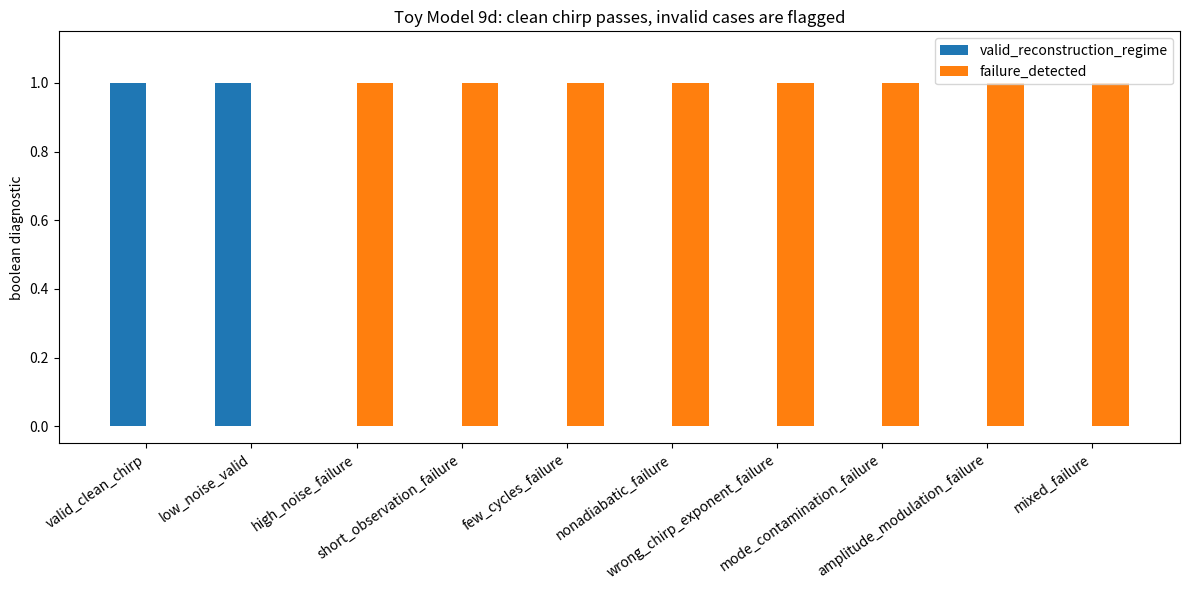
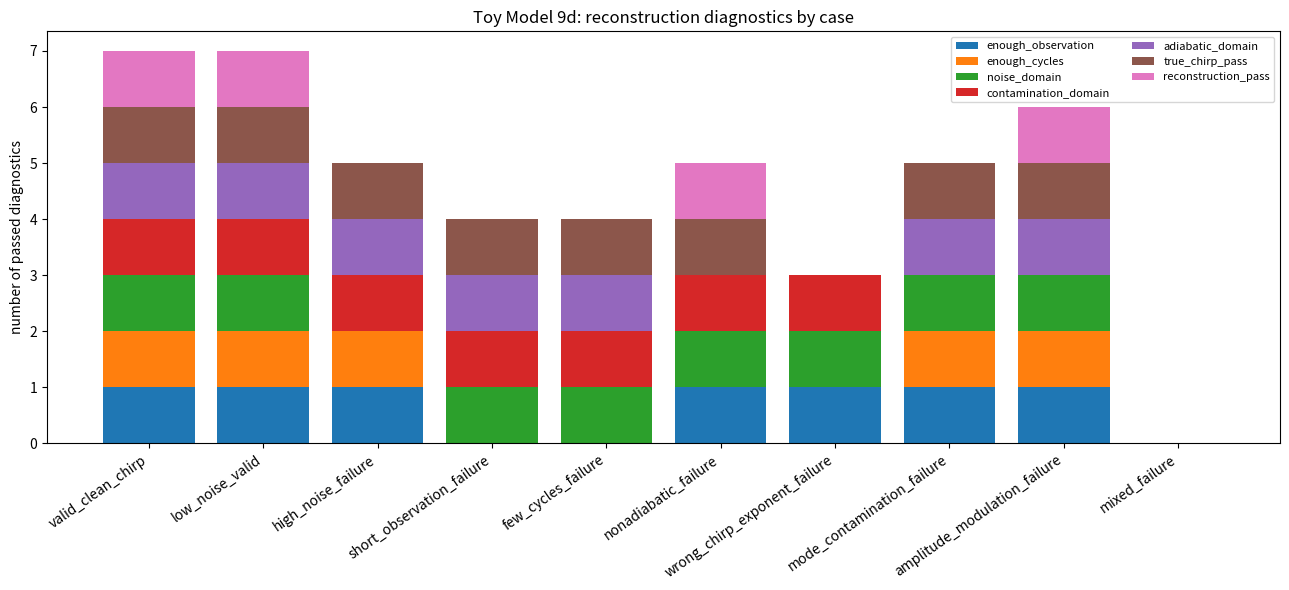
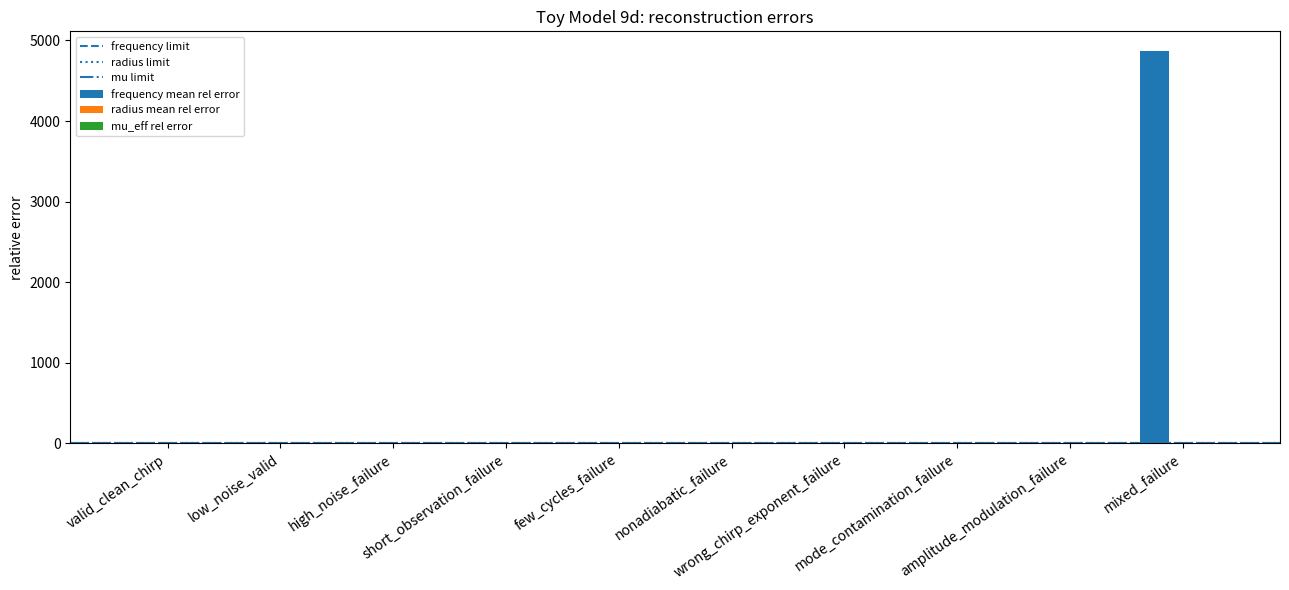
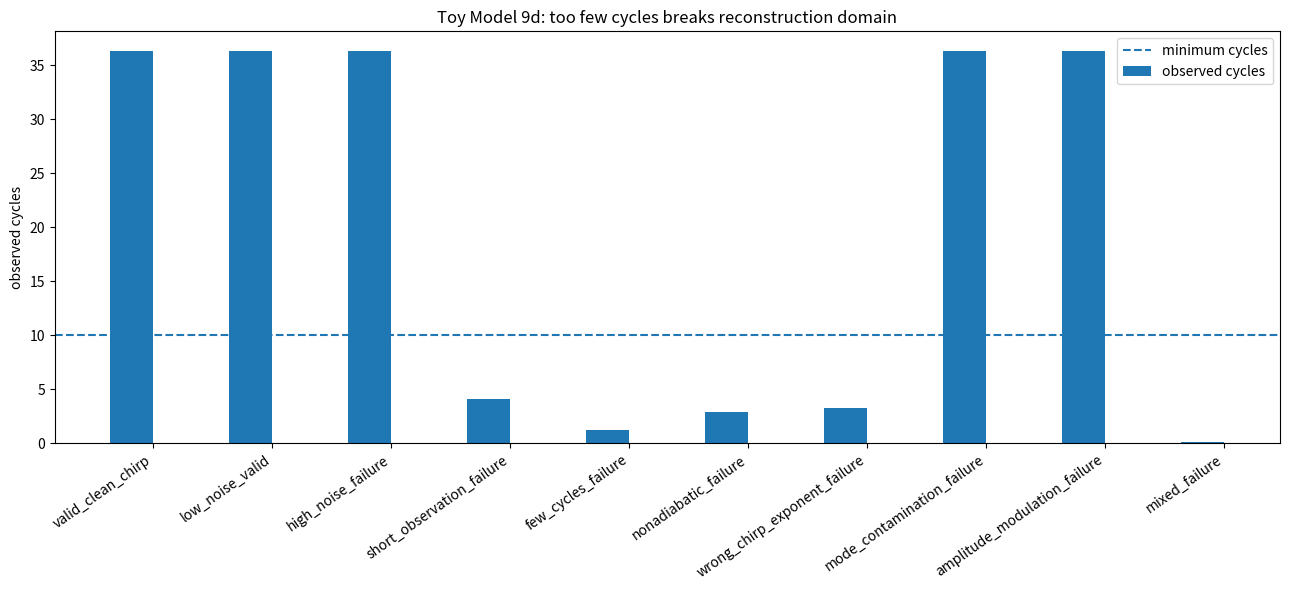
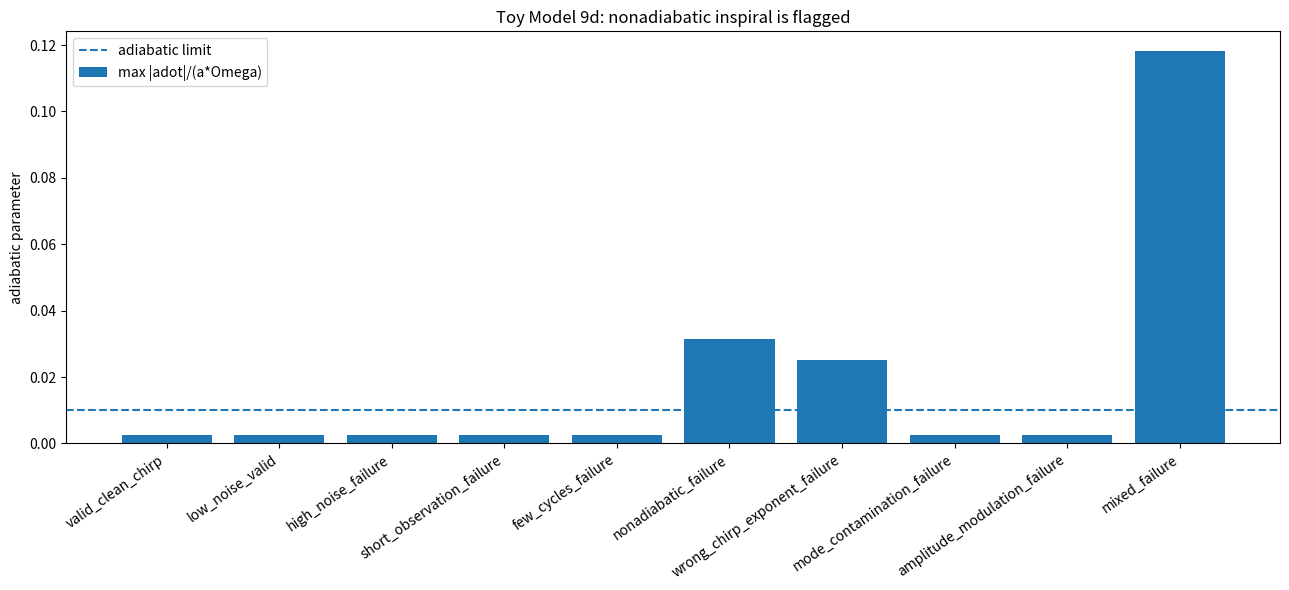
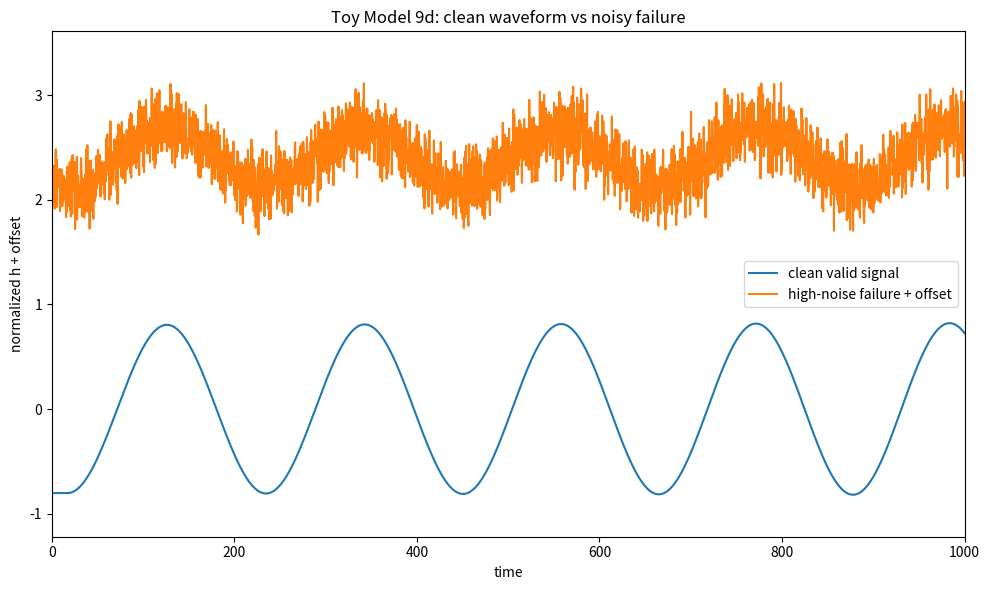
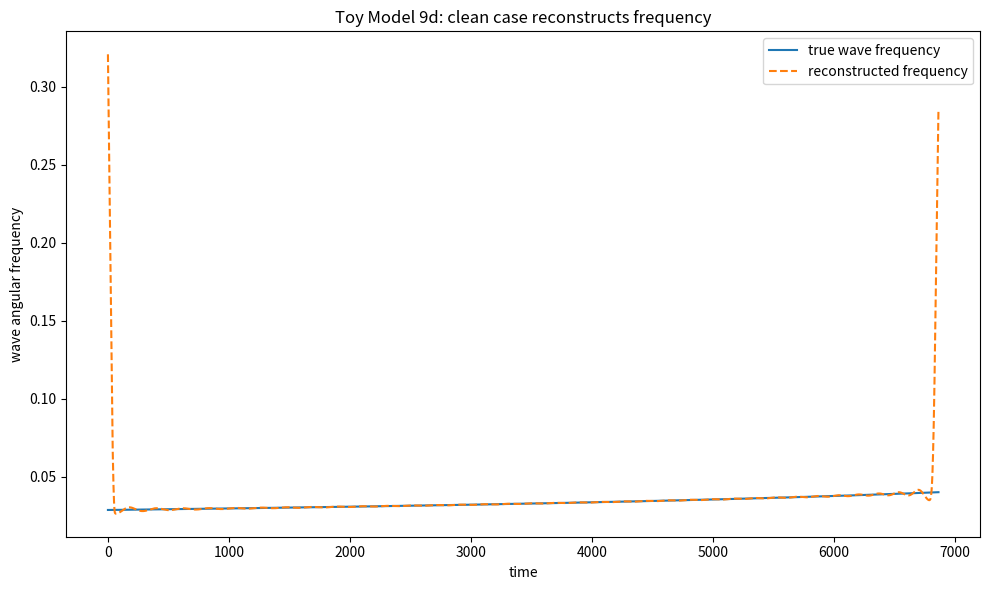

Python code for these plots, in order:
import numpy as np
import matplotlib.pyplot as plt
import csv
import math

# ==============================================================
# TOY MODEL 9d: CHIRP RECONSTRUCTION FAILURE / DOMAIN TEST
# ==============================================================
#
# Formal:
#     Toy 9c valid chirp law:
#
#         omega_wave = 2*Omega
#
#         domega_wave/dt
#             = C_chirp*mu_eff^(5/3)*omega_wave^(11/3)
#
#         omega_wave^(-8/3)
#             = omega_0^(-8/3)
#               - (8/3)*C_chirp*mu_eff^(5/3)*t
#
#     Toy 9d tests when reconstruction fails:
#
#         adiabatic_parameter = |da/dt|/(a*Omega)
#         frequency_error = mean(|omega_rec - omega_true|/omega_true)
#         radius_error = mean(|a_rec - a_true|/a_true)
#         mu_error = |mu_rec - mu_true|/mu_true
#         chirp_line_R2 = R2(omega_rec^(-8/3), t)
#
# Microsoft/plain:
#     valid if:
#         enough_cycles_observed
#         observation_time_long_enough
#         noise_small
#         contamination_small
#         adiabatic_parameter small
#         reconstructed_frequency close to true_frequency
#         reconstructed_radius close to true_radius
#         reconstructed_mu_eff close to true_mu_eff
#         chirp_line_R2 high
#
#     failure if:
#         too_noisy
#         too_short_observation
#         too_few_cycles
#         nonadiabatic_inspiral
#         wrong_chirp_exponent
#         wrong_mode_contamination
#
# Normal:
#     Toy 9c showed that a clean chirping waveform can reconstruct source dynamics.
#     Toy 9d checks the boundary of that claim. It should pass clean cases and
#     correctly flag invalid cases.
#
# Caveat:
#     This remains a toy waveform-inference/domain test, not a full GR data-analysis pipeline.

EPS = 1e-12

# Same normalization as Toy 9c.
POWER_Q = 128.0
RADIATION_EFFICIENCY = 0.010
BINDING_K = 1.0
ORBIT_COUPLING = 1.0

K_BACKREACTION = POWER_Q*RADIATION_EFFICIENCY*(ORBIT_COUPLING**3)/BINDING_K
C_CHIRP_BASE = 3.0*K_BACKREACTION/(2.0**(11.0/3.0))

TARGET_SHRINK_FRACTION = 0.80
N_STEPS = 22000

REPRESENTATIVE_R = 120.0
REPRESENTATIVE_C_G = 7.0

CASE_CSV = "toy_model_9d_chirp_failure_case_summary.csv"
SAMPLE_CSV = "toy_model_9d_chirp_failure_sample_data.csv"
SUMMARY_CSV = "toy_model_9d_chirp_failure_summary.csv"
TIMESERIES_CSV = "toy_model_9d_representative_timeseries.csv"

# Network source: use a representative strong source.
COEFFS = {
    4: (-0.371681415929, -0.371681415929, -0.300884955752, -0.300884955752),
    5: (-0.362416107383, -0.362416107383, -0.308724832215, -0.308724832215),
    6: (-0.314720812183, -0.314720812183, -0.274111675127, -0.274111675127),
    7: (-0.276679841897, -0.276679841897, -0.245059288538, -0.245059288538),
    8: (-0.258675078864, -0.258675078864, -0.233438485804, -0.233438485804),
}

NETWORK_CASE = {
    "label": "strong_r6",
    "alpha": 8.0,
    "beta": 0.25,
    "radius": 6.0,
}

BASE_A0 = 18.0

# Domain thresholds.
MIN_OBSERVATION_FRACTION = 0.20
MIN_OBSERVED_CYCLES = 10.0
ADIABATIC_LIMIT = 0.01
NOISE_LIMIT = 0.15
CONTAMINATION_LIMIT = 0.25

# Reconstruction thresholds.
TRUE_CHIRP_REL_TOL = 2.0e-8
TRUE_LINEAR_R2_TOL = 0.999999
RECON_FREQ_MEAN_REL_TOL = 0.06
RECON_RADIUS_MEAN_REL_TOL = 0.05
RECON_MU_REL_TOL = 0.12
RECON_LINEAR_R2_TOL = 0.985

RANDOM_SEED = 12345

TEST_CASES = [
    {
        "label": "valid_clean_chirp",
        "expected": "valid",
        "noise_sigma": 0.0,
        "mode_contamination": 0.0,
        "amplitude_modulation": 0.0,
        "observation_start_fraction": 0.0,
        "observation_fraction": 1.0,
        "adot_power_p": 3.0,
        "k_multiplier": 1.0,
    },
    {
        "label": "low_noise_valid",
        "expected": "valid",
        "noise_sigma": 0.03,
        "mode_contamination": 0.0,
        "amplitude_modulation": 0.0,
        "observation_start_fraction": 0.0,
        "observation_fraction": 1.0,
        "adot_power_p": 3.0,
        "k_multiplier": 1.0,
    },
    {
        "label": "high_noise_failure",
        "expected": "failure",
        "noise_sigma": 0.80,
        "mode_contamination": 0.0,
        "amplitude_modulation": 0.0,
        "observation_start_fraction": 0.0,
        "observation_fraction": 1.0,
        "adot_power_p": 3.0,
        "k_multiplier": 1.0,
    },
    {
        "label": "short_observation_failure",
        "expected": "failure",
        "noise_sigma": 0.0,
        "mode_contamination": 0.0,
        "amplitude_modulation": 0.0,
        "observation_start_fraction": 0.30,
        "observation_fraction": 0.12,
        "adot_power_p": 3.0,
        "k_multiplier": 1.0,
    },
    {
        "label": "few_cycles_failure",
        "expected": "failure",
        "noise_sigma": 0.0,
        "mode_contamination": 0.0,
        "amplitude_modulation": 0.0,
        "observation_start_fraction": 0.35,
        "observation_fraction": 0.035,
        "adot_power_p": 3.0,
        "k_multiplier": 1.0,
    },
    {
        "label": "nonadiabatic_failure",
        "expected": "failure",
        "noise_sigma": 0.0,
        "mode_contamination": 0.0,
        "amplitude_modulation": 0.0,
        "observation_start_fraction": 0.0,
        "observation_fraction": 1.0,
        "adot_power_p": 3.0,
        "k_multiplier": 12.0,
    },
    {
        "label": "wrong_chirp_exponent_failure",
        "expected": "failure",
        "noise_sigma": 0.0,
        "mode_contamination": 0.0,
        "amplitude_modulation": 0.0,
        "observation_start_fraction": 0.0,
        "observation_fraction": 1.0,
        "adot_power_p": 2.15,
        "k_multiplier": 1.0,
    },
    {
        "label": "mode_contamination_failure",
        "expected": "failure",
        "noise_sigma": 0.0,
        "mode_contamination": 0.85,
        "amplitude_modulation": 0.0,
        "observation_start_fraction": 0.0,
        "observation_fraction": 1.0,
        "adot_power_p": 3.0,
        "k_multiplier": 1.0,
    },
    {
        "label": "amplitude_modulation_failure",
        "expected": "failure",
        "noise_sigma": 0.0,
        "mode_contamination": 0.0,
        "amplitude_modulation": 0.55,
        "observation_start_fraction": 0.0,
        "observation_fraction": 1.0,
        "adot_power_p": 3.0,
        "k_multiplier": 1.0,
    },
    {
        "label": "mixed_failure",
        "expected": "failure",
        "noise_sigma": 0.35,
        "mode_contamination": 0.60,
        "amplitude_modulation": 0.35,
        "observation_start_fraction": 0.25,
        "observation_fraction": 0.15,
        "adot_power_p": 2.35,
        "k_multiplier": 8.0,
    },
]


def delta_K_excess(alpha, beta, radius):
    r_int = int(radius)
    if r_int not in COEFFS:
        raise ValueError("radius must be one of 4, 5, 6, 7, 8")

    c_beta, c_inv_beta, c_ab, c_ba = COEFFS[r_int]

    return (
        c_beta*(math.sqrt(beta) - 1.0)
        + c_inv_beta*(1.0/math.sqrt(beta) - 1.0)
        + c_ab*(math.sqrt(alpha/beta) - 1.0)
        + c_ba*(math.sqrt(beta/alpha) - 1.0)
    )


def mu_eff(alpha, beta, radius):
    return abs(delta_K_excess(alpha, beta, radius))


def omega_orbit(mu, a):
    return math.sqrt(ORBIT_COUPLING*mu/(a**3))


def omega_array(mu, a):
    return np.sqrt(ORBIT_COUPLING*mu/(a**3))


def adot_general(mu, a, p, k_multiplier):
    K_case = K_BACKREACTION*k_multiplier
    return -K_case*mu**3/(a**p)


def analytic_target_time_general(mu, a0, p, k_multiplier):
    """
    General source law:
        da/dt = -K_case*mu^3/a^p

    Integrated:
        a(t)^(p+1) = a0^(p+1) - (p+1)*K_case*mu^3*t
    """
    a1 = TARGET_SHRINK_FRACTION*a0
    K_case = K_BACKREACTION*k_multiplier
    return (a0**(p + 1.0) - a1**(p + 1.0))/((p + 1.0)*K_case*mu**3)


def rhs(mu, y, p, k_multiplier):
    a = max(float(y[0]), EPS)
    omega = omega_orbit(mu, a)
    da = adot_general(mu, a, p, k_multiplier)
    dphi = omega

    # Radiated energy bookkeeping proxy.
    # For p=3 this matches the Toy 9b/9c energy law.
    dE_da = mu*mu/(a*a)
    dErad = -dE_da*da

    return np.array([da, dphi, dErad], dtype=float)


def integrate_case(mu, a0, p, k_multiplier):
    t_end = analytic_target_time_general(mu, a0, p, k_multiplier)
    t = np.linspace(0.0, t_end, N_STEPS + 1)
    dt = t[1] - t[0]

    y = np.zeros((len(t), 3), dtype=float)
    y[0, 0] = a0
    y[0, 1] = 0.0
    y[0, 2] = 0.0

    for i in range(len(t) - 1):
        yi = y[i]
        k1 = rhs(mu, yi, p, k_multiplier)
        k2 = rhs(mu, yi + 0.5*dt*k1, p, k_multiplier)
        k3 = rhs(mu, yi + 0.5*dt*k2, p, k_multiplier)
        k4 = rhs(mu, yi + dt*k3, p, k_multiplier)
        y[i + 1] = yi + (dt/6.0)*(k1 + 2.0*k2 + 2.0*k3 + k4)

    return t, y[:, 0], y[:, 1], y[:, 2]


def retarded_waveform(t, a, phi, mu, R, c_g):
    t_ret = t - R/c_g

    a_ret = np.interp(t_ret, t, a, left=a[0], right=a[-1])
    phi_ret = np.interp(t_ret, t, phi, left=phi[0], right=phi[-1])
    omega_ret = omega_array(mu, a_ret)

    wave_phase_ret = 2.0*phi_ret
    h = -8.0*mu*a_ret*a_ret*omega_ret*omega_ret*np.cos(wave_phase_ret)/R
    true_wave_omega_ret = 2.0*omega_ret

    return h, true_wave_omega_ret, a_ret, wave_phase_ret


def apply_observation_window(t, arrays, start_fraction, fraction):
    n = len(t)
    i0 = int(round(start_fraction*n))
    i1 = int(round((start_fraction + fraction)*n))

    i0 = max(0, min(i0, n - 2))
    i1 = max(i0 + 10, min(i1, n))

    t_obs = t[i0:i1] - t[i0]
    out = [arr[i0:i1] for arr in arrays]

    return t_obs, out, i0, i1


def analytic_signal_fft(x):
    x = np.asarray(x, dtype=float)
    n = len(x)

    X = np.fft.fft(x)

    h = np.zeros(n)
    if n % 2 == 0:
        h[0] = 1.0
        h[n//2] = 1.0
        h[1:n//2] = 2.0
    else:
        h[0] = 1.0
        h[1:(n+1)//2] = 2.0

    return np.fft.ifft(X*h)


def moving_average(x, window):
    x = np.asarray(x, dtype=float)

    if window <= 1:
        return x.copy()

    window = int(window)
    if window % 2 == 0:
        window += 1

    if window >= len(x):
        window = max(3, len(x)//3)
        if window % 2 == 0:
            window += 1

    pad = window//2
    xp = np.pad(x, (pad, pad), mode="edge")
    kernel = np.ones(window)/window

    return np.convolve(xp, kernel, mode="valid")


def two_pass_smooth(x, window):
    y = moving_average(x, window)
    y = moving_average(y, window)
    return y


def reconstruct_from_waveform(t, h):
    h0 = h - np.mean(h)
    z = analytic_signal_fft(h0)

    amp = np.abs(z)
    phase = np.unwrap(np.angle(z))
    raw_freq = np.gradient(phase, t)

    if np.nanmedian(raw_freq) < 0:
        phase = -phase
        raw_freq = -raw_freq

    smooth_window = max(21, len(t)//120)
    if smooth_window % 2 == 0:
        smooth_window += 1

    freq = two_pass_smooth(raw_freq, smooth_window)
    freq = np.maximum(freq, EPS)

    return amp, phase, freq


def r2_score(y, pred):
    y = np.asarray(y, dtype=float)
    pred = np.asarray(pred, dtype=float)

    ss_res = np.sum((y - pred)**2)
    ss_tot = np.sum((y - np.mean(y))**2)

    if ss_tot <= EPS:
        return np.nan

    return float(1.0 - ss_res/ss_tot)


def fit_line(x, y):
    x = np.asarray(x, dtype=float)
    y = np.asarray(y, dtype=float)

    A = np.column_stack([np.ones_like(x), x])
    coeff, *_ = np.linalg.lstsq(A, y, rcond=None)
    pred = A @ coeff

    return float(coeff[0]), float(coeff[1]), pred, r2_score(y, pred)


def safe_core_slice(n):
    edge = max(20, n//8)

    if 2*edge >= n - 20:
        edge = max(2, n//5)

    if 2*edge >= n - 5:
        return slice(0, n)

    return slice(edge, n - edge)


def save_csv(filename, rows):
    if not rows:
        print("No rows to save:", filename)
        return

    keys = []
    for row in rows:
        for key in row:
            if key not in keys:
                keys.append(key)

    with open(filename, "w", newline="") as f:
        writer = csv.DictWriter(f, fieldnames=keys, extrasaction="ignore")
        writer.writeheader()
        writer.writerows(rows)

    print("Saved CSV:", filename)


def run_failure_case(case, rng):
    alpha = NETWORK_CASE["alpha"]
    beta = NETWORK_CASE["beta"]
    radius = NETWORK_CASE["radius"]

    dK = delta_K_excess(alpha, beta, radius)
    mu = mu_eff(alpha, beta, radius)

    label = case["label"]
    expected = case["expected"]

    noise_sigma = case["noise_sigma"]
    mode_contamination = case["mode_contamination"]
    amplitude_modulation = case["amplitude_modulation"]
    start_fraction = case["observation_start_fraction"]
    obs_fraction = case["observation_fraction"]
    p = case["adot_power_p"]
    k_multiplier = case["k_multiplier"]

    t, a, phi, E_rad = integrate_case(mu, BASE_A0, p, k_multiplier)
    omega = omega_array(mu, a)
    wave_omega = 2.0*omega
    adot = adot_general(mu, a, p, k_multiplier)

    h_clean, true_wave_omega_ret, true_a_ret, true_wave_phase_ret = retarded_waveform(
        t, a, phi, mu, REPRESENTATIVE_R, REPRESENTATIVE_C_G
    )

    h = h_clean.copy()

    rms_h = float(np.sqrt(np.mean(h_clean*h_clean)) + EPS)

    if amplitude_modulation > 0.0:
        mod = 1.0 + amplitude_modulation*np.sin(2.0*np.pi*3.0*t/(t[-1] + EPS))
        h = h*mod

    if mode_contamination > 0.0:
        contaminant = mode_contamination*rms_h*np.cos(0.5*true_wave_phase_ret + 0.3)
        h = h + contaminant

    if noise_sigma > 0.0:
        h = h + noise_sigma*rms_h*rng.normal(0.0, 1.0, size=len(h))

    t_obs, obs_arrays, i0, i1 = apply_observation_window(
        t,
        [h, h_clean, true_wave_omega_ret, true_a_ret, true_wave_phase_ret],
        start_fraction,
        obs_fraction,
    )

    h_obs, h_clean_obs, wave_true_obs, a_true_obs, phase_true_obs = obs_arrays

    observed_cycles = float((phase_true_obs[-1] - phase_true_obs[0])/(2.0*np.pi))

    amp_rec, phase_rec, wave_omega_rec = reconstruct_from_waveform(t_obs, h_obs)

    core = safe_core_slice(len(t_obs))

    Omega_rec = 0.5*wave_omega_rec
    a_rec = (ORBIT_COUPLING*mu/(Omega_rec**2 + EPS))**(1.0/3.0)

    # True chirp law check using the source variables over the full source.
    C_case = C_CHIRP_BASE*k_multiplier
    true_domega_dt = np.gradient(wave_omega, t)
    true_chirp_rhs = C_case*(mu**(5.0/3.0))*(wave_omega**(11.0/3.0))

    full_core = safe_core_slice(len(t))

    true_chirp_rel_error = float(
        np.max(
            np.abs(true_domega_dt[full_core] - true_chirp_rhs[full_core])/
            (np.abs(true_chirp_rhs[full_core]) + EPS)
        )
    )

    y_true_lin = wave_omega**(-8.0/3.0)
    _, true_slope, _, true_linear_R2 = fit_line(t[full_core], y_true_lin[full_core])

    true_slope_expected = -(8.0/3.0)*C_case*(mu**(5.0/3.0))
    true_slope_rel_error = abs(true_slope - true_slope_expected)/(abs(true_slope_expected) + EPS)

    true_chirp_pass = (
        abs(p - 3.0) < 1e-12
        and true_chirp_rel_error < TRUE_CHIRP_REL_TOL
        and true_linear_R2 > TRUE_LINEAR_R2_TOL
        and true_slope_rel_error < TRUE_CHIRP_REL_TOL
    )

    freq_mean_rel_error = float(
        np.mean(
            np.abs(wave_omega_rec[core] - wave_true_obs[core])/
            (np.abs(wave_true_obs[core]) + EPS)
        )
    )

    freq_max_rel_error = float(
        np.max(
            np.abs(wave_omega_rec[core] - wave_true_obs[core])/
            (np.abs(wave_true_obs[core]) + EPS)
        )
    )

    radius_mean_rel_error = float(
        np.mean(np.abs(a_rec[core] - a_true_obs[core])/(np.abs(a_true_obs[core]) + EPS))
    )

    radius_max_rel_error = float(
        np.max(np.abs(a_rec[core] - a_true_obs[core])/(np.abs(a_true_obs[core]) + EPS))
    )

    y_rec_lin_raw = wave_omega_rec**(-8.0/3.0)

    smooth_window = max(31, len(t_obs)//100)
    if smooth_window % 2 == 0:
        smooth_window += 1

    y_rec_lin = two_pass_smooth(y_rec_lin_raw, smooth_window)

    _, rec_slope, rec_pred, rec_linear_R2 = fit_line(t_obs[core], y_rec_lin[core])

    if rec_slope < 0.0:
        mu_rec = ((-rec_slope)/((8.0/3.0)*C_case + EPS))**(3.0/5.0)
    else:
        mu_rec = np.nan

    if np.isfinite(mu_rec):
        mu_rec_rel_error = float(abs(mu_rec - mu)/(abs(mu) + EPS))
    else:
        mu_rec_rel_error = np.inf

    max_adiabatic = float(np.max(np.abs(adot)/(a*omega + EPS)))

    observation_fraction_actual = float((t[i1 - 1] - t[i0])/(t[-1] + EPS))

    enough_observation = observation_fraction_actual >= MIN_OBSERVATION_FRACTION
    enough_cycles = observed_cycles >= MIN_OBSERVED_CYCLES
    noise_domain = noise_sigma <= NOISE_LIMIT
    contamination_domain = (
        mode_contamination <= CONTAMINATION_LIMIT
        and amplitude_modulation <= CONTAMINATION_LIMIT
    )
    adiabatic_domain = max_adiabatic < ADIABATIC_LIMIT

    domain_pass = (
        enough_observation
        and enough_cycles
        and noise_domain
        and contamination_domain
        and adiabatic_domain
    )

    reconstruction_pass = (
        freq_mean_rel_error < RECON_FREQ_MEAN_REL_TOL
        and radius_mean_rel_error < RECON_RADIUS_MEAN_REL_TOL
        and mu_rec_rel_error < RECON_MU_REL_TOL
        and rec_linear_R2 > RECON_LINEAR_R2_TOL
    )

    valid_reconstruction_regime = true_chirp_pass and reconstruction_pass and domain_pass
    failure_detected = not valid_reconstruction_regime

    expected_valid = expected == "valid"
    expected_behavior_pass = (
        expected_valid and valid_reconstruction_regime
    ) or (
        (not expected_valid) and failure_detected
    )

    failure_flags = []

    if not true_chirp_pass:
        failure_flags.append("wrong_chirp_law")
    if not enough_observation:
        failure_flags.append("short_observation")
    if not enough_cycles:
        failure_flags.append("too_few_cycles")
    if not noise_domain:
        failure_flags.append("too_noisy")
    if not contamination_domain:
        failure_flags.append("mode_or_amplitude_contamination")
    if not adiabatic_domain:
        failure_flags.append("nonadiabatic")
    if not reconstruction_pass:
        failure_flags.append("poor_waveform_reconstruction")

    summary = {
        "label": label,
        "expected": expected,
        "alpha": alpha,
        "beta": beta,
        "network_radius": radius,
        "delta_K_excess": dK,
        "mu_eff_true": mu,
        "noise_sigma": noise_sigma,
        "mode_contamination": mode_contamination,
        "amplitude_modulation": amplitude_modulation,
        "observation_start_fraction": start_fraction,
        "observation_fraction_requested": obs_fraction,
        "observation_fraction_actual": observation_fraction_actual,
        "observed_cycles": observed_cycles,
        "adot_power_p": p,
        "k_multiplier": k_multiplier,
        "max_adiabatic_parameter": max_adiabatic,
        "true_chirp_relative_error": true_chirp_rel_error,
        "true_integrated_chirp_R2": true_linear_R2,
        "true_slope_relative_error": true_slope_rel_error,
        "reconstructed_frequency_mean_relative_error": freq_mean_rel_error,
        "reconstructed_frequency_max_relative_error": freq_max_rel_error,
        "reconstructed_radius_mean_relative_error": radius_mean_rel_error,
        "reconstructed_radius_max_relative_error": radius_max_rel_error,
        "mu_eff_reconstructed": float(mu_rec) if np.isfinite(mu_rec) else np.nan,
        "mu_eff_reconstruction_relative_error": mu_rec_rel_error,
        "reconstructed_integrated_chirp_R2": rec_linear_R2,
        "enough_observation": int(enough_observation),
        "enough_cycles": int(enough_cycles),
        "noise_domain": int(noise_domain),
        "contamination_domain": int(contamination_domain),
        "adiabatic_domain": int(adiabatic_domain),
        "domain_pass": int(domain_pass),
        "true_chirp_pass": int(true_chirp_pass),
        "reconstruction_pass": int(reconstruction_pass),
        "valid_reconstruction_regime": int(valid_reconstruction_regime),
        "failure_detected": int(failure_detected),
        "expected_behavior_pass": int(expected_behavior_pass),
        "failure_flags": ";".join(failure_flags),
    }

    sample_rows = []
    stride = max(1, len(t_obs)//400)

    for i in range(0, len(t_obs), stride):
        sample_rows.append({
            "label": label,
            "time_obs": float(t_obs[i]),
            "h_obs": float(h_obs[i]),
            "h_clean_obs": float(h_clean_obs[i]),
            "true_wave_frequency": float(wave_true_obs[i]),
            "reconstructed_wave_frequency": float(wave_omega_rec[i]),
            "true_orbit_radius": float(a_true_obs[i]),
            "reconstructed_orbit_radius": float(a_rec[i]),
            "true_chirp_linear": float(wave_true_obs[i]**(-8.0/3.0)),
            "reconstructed_chirp_linear": float(y_rec_lin[i]),
        })

    rep = None
    if label in ["valid_clean_chirp", "high_noise_failure", "mixed_failure"]:
        rep = {
            "label": label,
            "t_obs": t_obs,
            "h_obs": h_obs,
            "h_clean_obs": h_clean_obs,
            "wave_true_obs": wave_true_obs,
            "wave_omega_rec": wave_omega_rec,
            "a_true_obs": a_true_obs,
            "a_rec": a_rec,
            "y_rec_lin": y_rec_lin,
            "summary": summary,
        }

    return summary, sample_rows, rep


def make_plots(case_rows, reps):
    labels = [r["label"] for r in case_rows]
    x = np.arange(len(labels))

    valid = np.array([r["valid_reconstruction_regime"] for r in case_rows], dtype=float)
    failure = np.array([r["failure_detected"] for r in case_rows], dtype=float)

    plt.figure(figsize=(12, 6))
    width = 0.35
    plt.bar(x - width/2, valid, width, label="valid_reconstruction_regime")
    plt.bar(x + width/2, failure, width, label="failure_detected")
    plt.xticks(x, labels, rotation=35, ha="right")
    plt.ylim(-0.05, 1.15)
    plt.ylabel("boolean diagnostic")
    plt.title("Toy Model 9d: clean chirp passes, invalid cases are flagged")
    plt.legend()
    plt.tight_layout()
    plt.savefig("toy_model_9d_failure_detection.png", dpi=200)
    plt.show()

    domain_names = [
        "enough_observation",
        "enough_cycles",
        "noise_domain",
        "contamination_domain",
        "adiabatic_domain",
        "true_chirp_pass",
        "reconstruction_pass",
    ]

    mat = np.array([[r[name] for name in domain_names] for r in case_rows], dtype=float)

    plt.figure(figsize=(13, 6))
    bottom = np.zeros(len(labels))
    for j, name in enumerate(domain_names):
        plt.bar(x, mat[:, j], bottom=bottom, label=name)
        bottom += mat[:, j]
    plt.xticks(x, labels, rotation=35, ha="right")
    plt.ylabel("number of passed diagnostics")
    plt.title("Toy Model 9d: reconstruction diagnostics by case")
    plt.legend(ncol=2, fontsize=8)
    plt.tight_layout()
    plt.savefig("toy_model_9d_regime_diagnostics.png", dpi=200)
    plt.show()

    freq_err = np.array([r["reconstructed_frequency_mean_relative_error"] for r in case_rows])
    rad_err = np.array([r["reconstructed_radius_mean_relative_error"] for r in case_rows])
    mu_err = np.array([r["mu_eff_reconstruction_relative_error"] for r in case_rows])

    plt.figure(figsize=(13, 6))
    plt.bar(x - 0.25, freq_err, width=0.25, label="frequency mean rel error")
    plt.bar(x, rad_err, width=0.25, label="radius mean rel error")
    plt.bar(x + 0.25, mu_err, width=0.25, label="mu_eff rel error")
    plt.axhline(RECON_FREQ_MEAN_REL_TOL, linestyle="--", label="frequency limit")
    plt.axhline(RECON_RADIUS_MEAN_REL_TOL, linestyle=":", label="radius limit")
    plt.axhline(RECON_MU_REL_TOL, linestyle="-.", label="mu limit")
    plt.xticks(x, labels, rotation=35, ha="right")
    plt.ylabel("relative error")
    plt.title("Toy Model 9d: reconstruction errors")
    plt.legend(fontsize=8)
    plt.tight_layout()
    plt.savefig("toy_model_9d_reconstruction_errors.png", dpi=200)
    plt.show()

    observed_cycles = np.array([r["observed_cycles"] for r in case_rows])
    adiabatic = np.array([r["max_adiabatic_parameter"] for r in case_rows])

    plt.figure(figsize=(13, 6))
    plt.bar(x - 0.18, observed_cycles, width=0.36, label="observed cycles")
    plt.axhline(MIN_OBSERVED_CYCLES, linestyle="--", label="minimum cycles")
    plt.xticks(x, labels, rotation=35, ha="right")
    plt.ylabel("observed cycles")
    plt.title("Toy Model 9d: too few cycles breaks reconstruction domain")
    plt.legend()
    plt.tight_layout()
    plt.savefig("toy_model_9d_observed_cycles.png", dpi=200)
    plt.show()

    plt.figure(figsize=(13, 6))
    plt.bar(x, adiabatic, label="max |adot|/(a*Omega)")
    plt.axhline(ADIABATIC_LIMIT, linestyle="--", label="adiabatic limit")
    plt.xticks(x, labels, rotation=35, ha="right")
    plt.ylabel("adiabatic parameter")
    plt.title("Toy Model 9d: nonadiabatic inspiral is flagged")
    plt.legend()
    plt.tight_layout()
    plt.savefig("toy_model_9d_adiabatic_boundary.png", dpi=200)
    plt.show()

    # Representative waveform comparison.
    if "valid_clean_chirp" in reps and "high_noise_failure" in reps:
        clean = reps["valid_clean_chirp"]
        noisy = reps["high_noise_failure"]

        plt.figure(figsize=(10, 6))
        t_clean = clean["t_obs"]
        h_clean = clean["h_obs"]/(np.max(np.abs(clean["h_obs"])) + EPS)
        t_noisy = noisy["t_obs"]
        h_noisy = noisy["h_obs"]/(np.max(np.abs(noisy["h_obs"])) + EPS)

        plt.plot(t_clean, h_clean, label="clean valid signal")
        plt.plot(t_noisy, h_noisy + 2.4, label="high-noise failure + offset")
        plt.xlim(0, min(1000, t_clean[-1]))
        plt.xlabel("time")
        plt.ylabel("normalized h + offset")
        plt.title("Toy Model 9d: clean waveform vs noisy failure")
        plt.legend()
        plt.tight_layout()
        plt.savefig("toy_model_9d_clean_vs_noisy_waveform.png", dpi=200)
        plt.show()

    if "valid_clean_chirp" in reps:
        clean = reps["valid_clean_chirp"]
        plt.figure(figsize=(10, 6))
        plt.plot(clean["t_obs"], clean["wave_true_obs"], label="true wave frequency")
        plt.plot(clean["t_obs"], clean["wave_omega_rec"], "--", label="reconstructed frequency")
        plt.xlabel("time")
        plt.ylabel("wave angular frequency")
        plt.title("Toy Model 9d: clean case reconstructs frequency")
        plt.legend()
        plt.tight_layout()
        plt.savefig("toy_model_9d_clean_frequency_reconstruction.png", dpi=200)
        plt.show()

    print("Saved plots:")
    print("toy_model_9d_failure_detection.png")
    print("toy_model_9d_regime_diagnostics.png")
    print("toy_model_9d_reconstruction_errors.png")
    print("toy_model_9d_observed_cycles.png")
    print("toy_model_9d_adiabatic_boundary.png")
    print("toy_model_9d_clean_vs_noisy_waveform.png")
    print("toy_model_9d_clean_frequency_reconstruction.png")


def main():
    print("\n==============================================================")
    print("TOY MODEL 9d: CHIRP RECONSTRUCTION FAILURE / DOMAIN TEST")
    print("==============================================================")

    print("\nFormal:")
    print("    omega_wave^(-8/3) = omega_0^(-8/3)")
    print("                          - (8/3)*C_chirp*mu_eff^(5/3)*t")
    print("    valid if waveform phase reconstructs omega_wave and chirp slope")
    print("    invalid if noise, too few cycles, nonadiabatic evolution, or wrong chirp law breaks reconstruction")

    print("\nMicrosoft/plain:")
    print("    frequency_error = mean(abs(omega_rec - omega_true)/omega_true)")
    print("    radius_error = mean(abs(a_rec - a_true)/a_true)")
    print("    mu_error = abs(mu_rec - mu_true)/mu_true")
    print("    valid_reconstruction = small_errors and high_R2 and valid_domain")

    print("\nNormal:")
    print("    We now deliberately break Toy 9c's assumptions.")
    print("    The desired result is not that every case passes.")
    print("    The desired result is that clean cases pass and invalid cases are flagged.")
    print("==============================================================")

    dK = delta_K_excess(NETWORK_CASE["alpha"], NETWORK_CASE["beta"], NETWORK_CASE["radius"])
    mu = mu_eff(NETWORK_CASE["alpha"], NETWORK_CASE["beta"], NETWORK_CASE["radius"])

    print("\nNetwork source:")
    print("    label =", NETWORK_CASE["label"])
    print("    alpha =", NETWORK_CASE["alpha"])
    print("    beta =", NETWORK_CASE["beta"])
    print("    radius =", NETWORK_CASE["radius"])
    print("    delta_K_excess =", dK)
    print("    mu_eff =", mu)

    print("\nConstants:")
    print("    K_BACKREACTION =", K_BACKREACTION)
    print("    C_CHIRP_BASE =", C_CHIRP_BASE)
    print("    MIN_OBSERVATION_FRACTION =", MIN_OBSERVATION_FRACTION)
    print("    MIN_OBSERVED_CYCLES =", MIN_OBSERVED_CYCLES)
    print("    ADIABATIC_LIMIT =", ADIABATIC_LIMIT)
    print("==============================================================")

    rng = np.random.default_rng(RANDOM_SEED)

    case_rows = []
    sample_rows = []
    reps = {}

    for i, case in enumerate(TEST_CASES, start=1):
        print("Running 9d failure-domain case %d/%d: %s" % (i, len(TEST_CASES), case["label"]))

        summary, samples, rep = run_failure_case(case, rng)

        case_rows.append(summary)
        sample_rows.extend(samples)

        if rep is not None:
            reps[case["label"]] = rep

    save_csv(CASE_CSV, case_rows)
    save_csv(SAMPLE_CSV, sample_rows)

    total = len(case_rows)
    expected_passed = int(sum(r["expected_behavior_pass"] for r in case_rows))
    valid_expected_total = int(sum(1 for r in case_rows if r["expected"] == "valid"))
    valid_expected_passed = int(sum(
        1 for r in case_rows
        if r["expected"] == "valid" and r["valid_reconstruction_regime"] == 1
    ))
    failure_expected_total = int(sum(1 for r in case_rows if r["expected"] == "failure"))
    failure_expected_detected = int(sum(
        1 for r in case_rows
        if r["expected"] == "failure" and r["failure_detected"] == 1
    ))

    max_freq_error = float(max(r["reconstructed_frequency_mean_relative_error"] for r in case_rows))
    max_radius_error = float(max(r["reconstructed_radius_mean_relative_error"] for r in case_rows))
    max_mu_error = float(max(r["mu_eff_reconstruction_relative_error"] for r in case_rows))
    min_rec_R2 = float(min(r["reconstructed_integrated_chirp_R2"] for r in case_rows))
    max_adiabatic = float(max(r["max_adiabatic_parameter"] for r in case_rows))
    min_observed_cycles = float(min(r["observed_cycles"] for r in case_rows))

    final = {
        "total_cases": total,
        "expected_behavior_passed": expected_passed,
        "valid_expected_passed": valid_expected_passed,
        "valid_expected_total": valid_expected_total,
        "failure_expected_detected": failure_expected_detected,
        "failure_expected_total": failure_expected_total,
        "max_frequency_mean_relative_error": max_freq_error,
        "max_radius_mean_relative_error": max_radius_error,
        "max_mu_eff_relative_error": max_mu_error,
        "min_reconstructed_chirp_R2": min_rec_R2,
        "max_adiabatic_parameter": max_adiabatic,
        "min_observed_cycles": min_observed_cycles,
    }

    save_csv(SUMMARY_CSV, [final])

    print("\n==============================================================")
    print("FINAL TOY MODEL 9d SUMMARY")
    print("==============================================================")

    print("\nFormal:")
    print("    valid chirp reconstruction requires:")
    print("    omega_rec(t) ≈ omega_true(t)")
    print("    a_rec(t) ≈ a_true(t)")
    print("    mu_rec ≈ mu_true")
    print("    omega_rec^(-8/3) approximately linear")
    print("    adiabatic_parameter << 1")
    print("    enough cycles and enough observation time")

    print("\nMicrosoft/plain:")
    print("    valid_reconstruction_regime = all domain + reconstruction checks pass")
    print("    failure_detected = not valid_reconstruction_regime")
    print("    expected behavior = valid cases pass and invalid cases fail")

    print("\nNormal:")
    print("    Toy 9d checks the boundary of Toy 9c.")
    print("    The model should not reconstruct source dynamics from bad waveforms.")
    print("    Clean cases should pass; noisy/short/nonadiabatic/wrong-law cases should be flagged.")

    print("\nCases:")
    print("    expected behavior passed = %d/%d" % (expected_passed, total))
    print("    valid expected passed = %d/%d" % (valid_expected_passed, valid_expected_total))
    print("    failure expected detected = %d/%d" % (failure_expected_detected, failure_expected_total))

    print("\nDiagnostic extremes:")
    print("    max frequency mean relative error =", max_freq_error)
    print("    max radius mean relative error =", max_radius_error)
    print("    max mu_eff relative error =", max_mu_error)
    print("    min reconstructed chirp R2 =", min_rec_R2)
    print("    max adiabatic parameter =", max_adiabatic)
    print("    min observed cycles =", min_observed_cycles)

    behavior_pass = expected_passed == total
    clean_pass = valid_expected_passed == valid_expected_total
    failure_pass = failure_expected_detected == failure_expected_total

    print("\nCLEAN/VALID RECONSTRUCTION:", "PASS" if clean_pass else "CHECK")
    print("FAILURE DETECTION:", "PASS" if failure_pass else "CHECK")
    print("EXPECTED BEHAVIOR:", "PASS" if behavior_pass else "CHECK")

    if behavior_pass and clean_pass and failure_pass:
        print("\nRESULT: PASS")
        print("Toy Model 9d successfully identifies the domain of the chirp-reconstruction bridge:")
        print("clean waveform -> valid source reconstruction")
        print("invalid waveform/domain -> failure flagged")
    else:
        print("\nRESULT: CHECK")
        print("Inspect failing expected-behavior rows before closing Toy 9.")

    print("==============================================================")

    make_plots(case_rows, reps)


if __name__ == "__main__":
    main()
